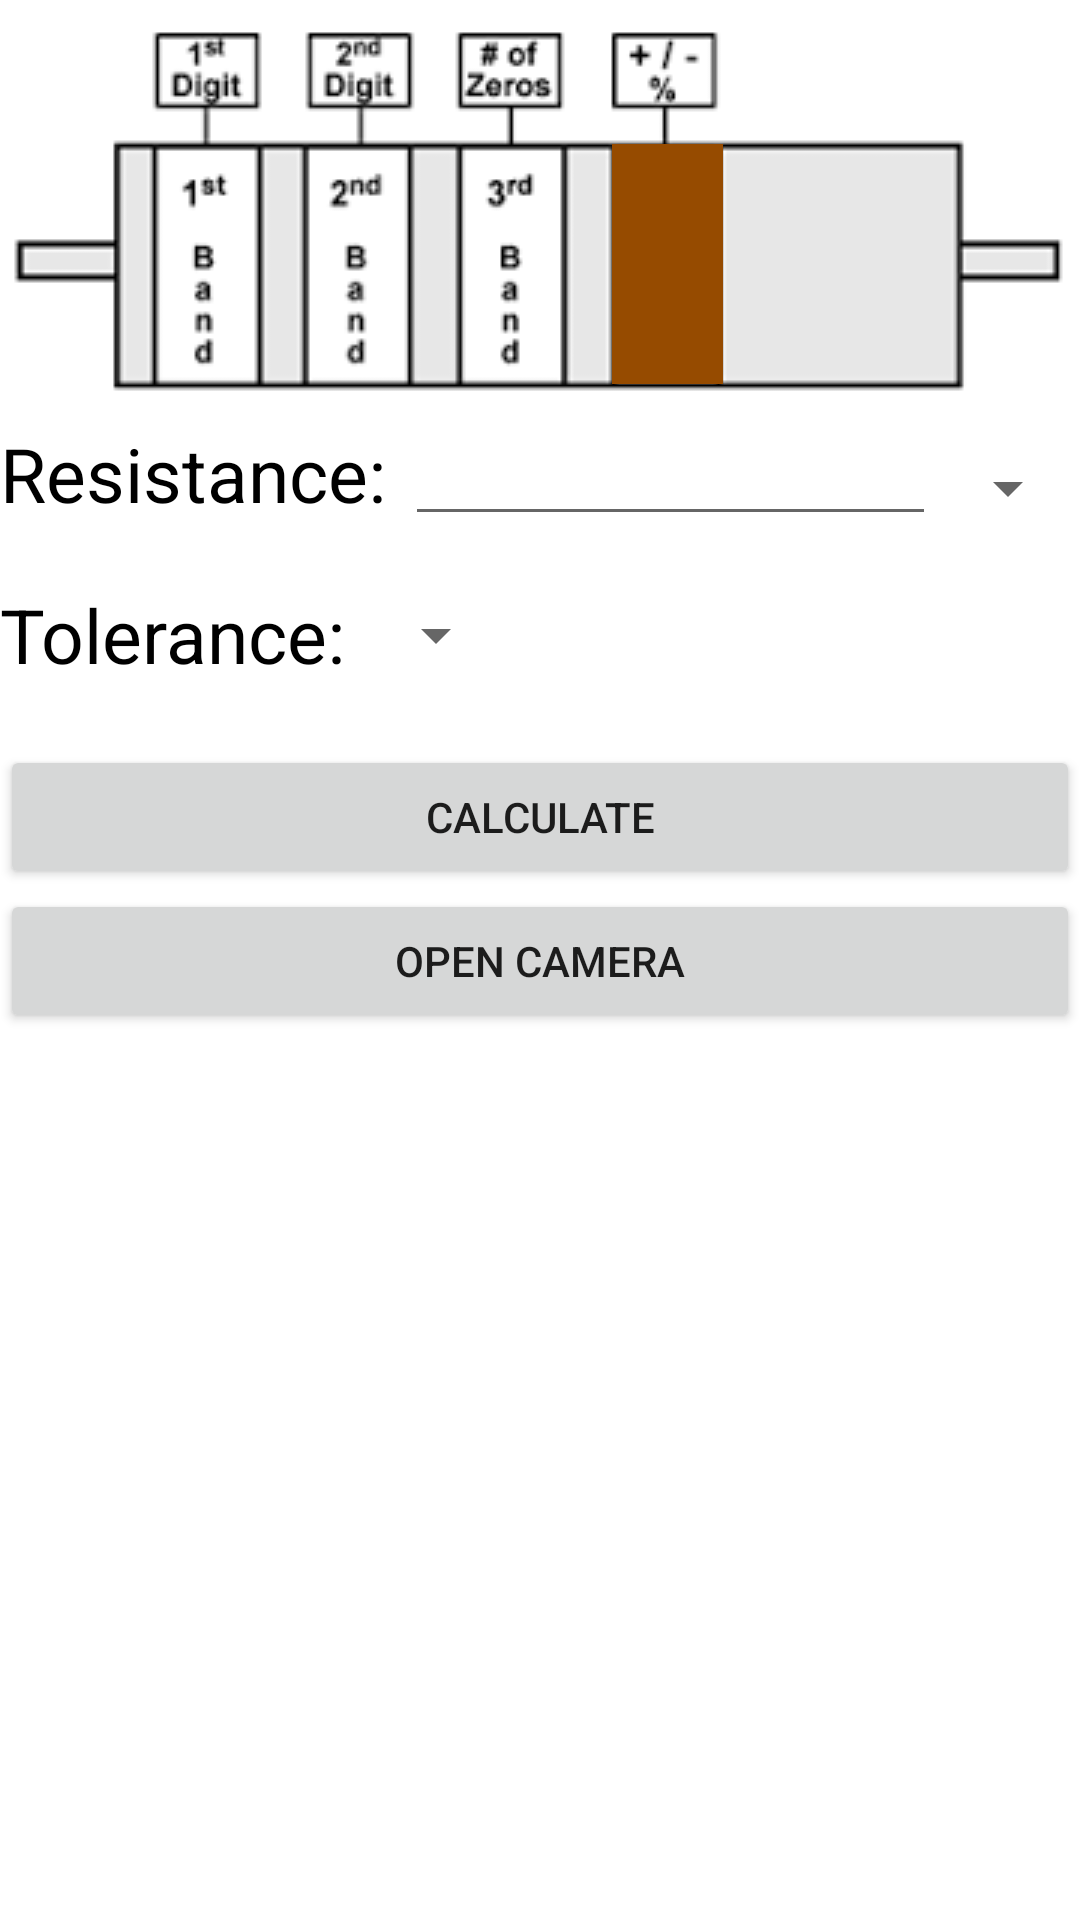

This screen was rendered from an Android layout file. Write that file and the resources it references.
<!-- AndroidManifest.xml: application theme Theme.STEM -->
<!-- res/layout/resistor_calculator.xml -->
<?xml version="1.0" encoding="utf-8"?>
<androidx.constraintlayout.widget.ConstraintLayout xmlns:android="http://schemas.android.com/apk/res/android"
    xmlns:app="http://schemas.android.com/apk/res-auto"
    xmlns:tools="http://schemas.android.com/tools"
    android:layout_width="match_parent"
    android:layout_height="match_parent"
    tools:context=".ResistorCalculator">

    <ImageView
        android:id="@+id/resistor"
        android:layout_width="wrap_content"
        android:layout_height="wrap_content"
        android:src="@drawable/resistor_blank"
        app:layout_constraintEnd_toEndOf="parent"
        app:layout_constraintStart_toStartOf="parent"
        app:layout_constraintTop_toTopOf="parent" />

    <ImageView
        android:id="@+id/f_band"
        android:layout_width="37dp"
        android:layout_height="80dp"
        android:layout_marginStart="48dp"
        android:layout_marginTop="48dp"
        android:src="@drawable/black"
        app:layout_constraintStart_toStartOf="@id/resistor"
        app:layout_constraintTop_toTopOf="parent" />

    <ImageView
        android:id="@+id/s_band"
        android:layout_width="37dp"
        android:layout_height="0dp"
        android:layout_marginLeft="14dp"
        android:src="@drawable/black"
        app:layout_constraintBottom_toBottomOf="@id/f_band"
        app:layout_constraintStart_toEndOf="@id/f_band"
        app:layout_constraintTop_toTopOf="@id/f_band" />

    <ImageView
        android:id="@+id/t_band"
        android:layout_width="38dp"
        android:layout_height="0dp"
        android:layout_marginLeft="13dp"
        android:src="@drawable/black"
        app:layout_constraintBottom_toBottomOf="@id/s_band"
        app:layout_constraintStart_toEndOf="@id/s_band"
        app:layout_constraintTop_toTopOf="@id/s_band" />

    <ImageView
        android:id="@+id/fo_band"
        android:layout_width="37dp"
        android:layout_height="0dp"
        android:layout_marginLeft="16dp"
        android:src="@drawable/brown"
        app:layout_constraintBottom_toBottomOf="@id/t_band"
        app:layout_constraintStart_toEndOf="@id/t_band"
        app:layout_constraintTop_toTopOf="@id/t_band" />


    <TextView
        android:id="@+id/resistanceText"
        android:layout_width="wrap_content"
        android:layout_height="wrap_content"
        android:text="Resistance: "
        android:textColor="@color/black"
        android:textSize="25sp"
        app:layout_constraintStart_toStartOf="parent"
        app:layout_constraintTop_toBottomOf="@id/resistor" />

    <EditText
        android:id="@+id/resistanceValue"
        android:layout_width="0dp"
        android:layout_height="wrap_content"
        android:inputType="number|numberDecimal"
        app:layout_constraintBottom_toBottomOf="@id/resistanceText"
        app:layout_constraintEnd_toStartOf="@id/unit"
        app:layout_constraintStart_toEndOf="@id/resistanceText"
        app:layout_constraintTop_toTopOf="@id/resistanceText" />

    <Spinner
        android:id="@+id/unit"
        android:layout_width="wrap_content"
        android:layout_height="wrap_content"
        android:textColor="@color/black"
        android:textSize="25sp"
        app:layout_constraintBottom_toBottomOf="@id/resistanceText"
        app:layout_constraintEnd_toEndOf="parent" />

    <TextView
        android:id="@+id/toleranceText"
        android:layout_width="wrap_content"
        android:layout_height="wrap_content"
        android:layout_marginTop="20sp"
        android:text="Tolerance: "
        android:textColor="@color/black"
        android:textSize="25sp"
        app:layout_constraintStart_toStartOf="parent"
        app:layout_constraintTop_toBottomOf="@id/resistanceText" />

    <Spinner
        android:id="@+id/toleranceValue"
        android:layout_width="wrap_content"
        android:layout_height="wrap_content"
        app:layout_constraintBottom_toBottomOf="@id/toleranceText"
        app:layout_constraintStart_toEndOf="@id/toleranceText"
        app:layout_constraintTop_toTopOf="@id/toleranceText" />

    <Button
        android:id="@+id/calculateBtn"
        android:layout_width="match_parent"
        android:layout_height="wrap_content"
        android:layout_marginTop="20sp"
        android:text="calculate"
        app:layout_constraintTop_toBottomOf="@id/toleranceText" />

    <Button
        android:id="@+id/cameraBtn"
        android:layout_width="match_parent"
        android:layout_height="wrap_content"
        android:text="Open camera"
        app:layout_constraintEnd_toEndOf="parent"
        app:layout_constraintStart_toStartOf="parent"
        app:layout_constraintTop_toBottomOf="@id/calculateBtn" />

    <ImageView
        android:id="@+id/cameraImg"
        android:layout_width="240sp"
        android:layout_height="240sp"
        app:layout_constraintBottom_toBottomOf="parent"
        app:layout_constraintEnd_toEndOf="parent"
        app:layout_constraintStart_toStartOf="parent"
        app:layout_constraintTop_toBottomOf="@id/cameraBtn" />

</androidx.constraintlayout.widget.ConstraintLayout>
<!-- resources referenced by this layout -->
<resources>
  <!-- drawable brown (drawable) -->
  <?xml version="1.0" encoding="utf-8"?>
  <shape xmlns:android="http://schemas.android.com/apk/res/android">
      <solid android:color="#964B00"/>
  </shape>
  <!-- drawable resistor_blank: png bitmap (drawable, 3801 bytes) -->
  <style name="Theme.STEM" parent="Theme.MaterialComponents.DayNight.DarkActionBar">
          
          <item name="colorPrimary">@color/purple_500</item>
          <item name="colorPrimaryVariant">@color/purple_700</item>
          <item name="colorOnPrimary">@color/white</item>
          
          <item name="colorSecondary">@color/teal_200</item>
          <item name="colorSecondaryVariant">@color/teal_700</item>
          <item name="colorOnSecondary">@color/black</item>
          
          <item name="android:statusBarColor" tools:targetApi="l">?attr/colorPrimaryVariant</item>
          
      </style>
  <!-- not gathered from this repository: default colours our renderer supplied (Android Studio template values) -->
  <color name="purple_500">#FF6200EE</color>
  <color name="purple_700">#FF3700B3</color>
  <color name="teal_200">#FF03DAC5</color>
  <color name="teal_700">#FF018786</color>
  <color name="black">#FF000000</color>
  <color name="white">#FFFFFFFF</color>
</resources>
